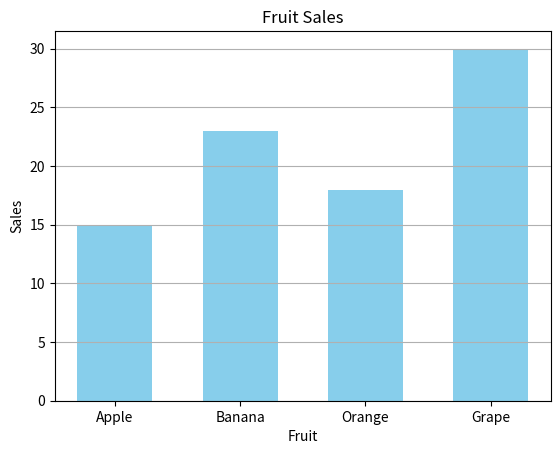

This figure's Python source:
import matplotlib.pyplot as plt

fruits = ["Apple", "Banana", "Orange", "Grape"]
sales = [15, 23, 18, 30]

plt.bar(
    fruits,
    sales,
    color="skyblue",
    width=0.6
)

plt.title("Fruit Sales")
plt.xlabel("Fruit")
plt.ylabel("Sales")

plt.grid(axis="y")

plt.show()
